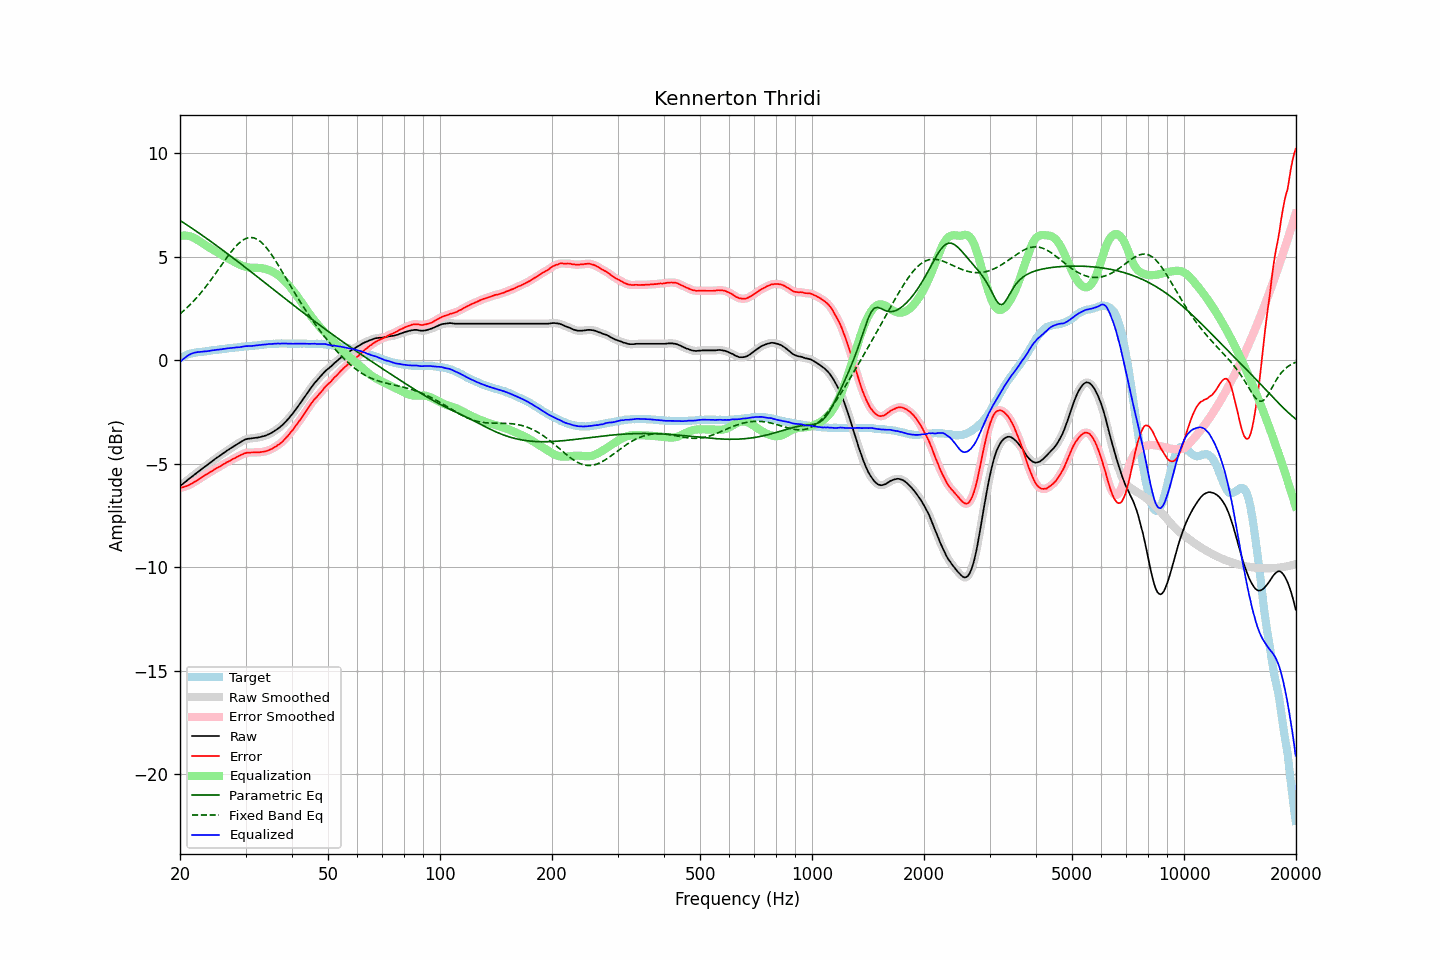

Data behind this chart, as committed beside it:
frequency, raw, error, smoothed, error_smoothed, equalization, parametric_eq, fixed_band_eq, equalized_raw, equalized_smoothed, target
20.00, -6.08, -6.18, -6.08, -6.17, 5.99, 6.74, 2.23, -0.09, -0.09, 0.09
20.20, -6.02, -6.16, -6.02, -6.16, 6.00, 6.69, 2.30, -0.02, -0.02, 0.13
20.40, -5.96, -6.14, -5.96, -6.13, 6.01, 6.64, 2.36, 0.05, 0.05, 0.17
20.61, -5.90, -6.11, -5.90, -6.11, 6.01, 6.59, 2.43, 0.11, 0.11, 0.20
20.81, -5.84, -6.08, -5.84, -6.08, 6.01, 6.54, 2.50, 0.17, 0.17, 0.24
21.02, -5.77, -6.05, -5.78, -6.05, 6.00, 6.49, 2.58, 0.22, 0.22, 0.28
21.23, -5.71, -6.01, -5.71, -6.02, 5.98, 6.44, 2.65, 0.27, 0.27, 0.30
21.44, -5.65, -5.97, -5.65, -5.97, 5.96, 6.39, 2.73, 0.31, 0.31, 0.32
21.66, -5.59, -5.93, -5.59, -5.93, 5.93, 6.33, 2.81, 0.33, 0.33, 0.34
21.87, -5.53, -5.88, -5.53, -5.89, 5.89, 6.28, 2.90, 0.36, 0.36, 0.35
22.09, -5.47, -5.84, -5.47, -5.84, 5.85, 6.23, 2.98, 0.37, 0.37, 0.37
22.31, -5.41, -5.79, -5.41, -5.79, 5.80, 6.17, 3.07, 0.38, 0.38, 0.38
22.54, -5.35, -5.74, -5.35, -5.74, 5.74, 6.12, 3.16, 0.39, 0.39, 0.39
22.76, -5.29, -5.69, -5.29, -5.69, 5.69, 6.07, 3.25, 0.40, 0.40, 0.40
22.99, -5.23, -5.63, -5.23, -5.64, 5.64, 6.01, 3.34, 0.41, 0.41, 0.40
23.22, -5.17, -5.58, -5.18, -5.59, 5.59, 5.96, 3.44, 0.42, 0.41, 0.41
23.45, -5.12, -5.54, -5.12, -5.54, 5.54, 5.90, 3.54, 0.42, 0.42, 0.42
23.69, -5.06, -5.49, -5.06, -5.49, 5.49, 5.85, 3.64, 0.43, 0.43, 0.43
23.92, -5.00, -5.44, -5.00, -5.45, 5.44, 5.79, 3.74, 0.44, 0.44, 0.44
24.16, -4.94, -5.40, -4.94, -5.40, 5.40, 5.74, 3.85, 0.45, 0.45, 0.46
24.40, -4.88, -5.36, -4.88, -5.35, 5.35, 5.68, 3.95, 0.47, 0.47, 0.48
24.65, -4.82, -5.30, -4.82, -5.30, 5.30, 5.62, 4.06, 0.48, 0.48, 0.48
24.89, -4.76, -5.25, -4.77, -5.25, 5.26, 5.57, 4.17, 0.50, 0.49, 0.49
25.14, -4.71, -5.21, -4.71, -5.21, 5.21, 5.51, 4.28, 0.50, 0.50, 0.50
25.39, -4.66, -5.17, -4.66, -5.17, 5.16, 5.45, 4.39, 0.50, 0.51, 0.51
25.65, -4.60, -5.13, -4.60, -5.12, 5.12, 5.40, 4.50, 0.52, 0.51, 0.52
25.91, -4.55, -5.08, -4.55, -5.08, 5.07, 5.34, 4.61, 0.52, 0.52, 0.52
26.16, -4.49, -5.03, -4.49, -5.03, 5.03, 5.28, 4.72, 0.54, 0.54, 0.53
26.43, -4.44, -4.99, -4.44, -4.98, 4.99, 5.22, 4.83, 0.54, 0.55, 0.54
26.69, -4.38, -4.93, -4.38, -4.94, 4.94, 5.17, 4.93, 0.56, 0.56, 0.55
26.96, -4.33, -4.90, -4.33, -4.90, 4.90, 5.11, 5.04, 0.57, 0.57, 0.57
27.23, -4.28, -4.86, -4.28, -4.86, 4.86, 5.05, 5.14, 0.58, 0.58, 0.58
27.50, -4.23, -4.82, -4.23, -4.82, 4.82, 4.99, 5.24, 0.58, 0.58, 0.59
27.77, -4.18, -4.77, -4.18, -4.78, 4.78, 4.93, 5.34, 0.59, 0.59, 0.59
28.05, -4.13, -4.74, -4.13, -4.73, 4.73, 4.87, 5.43, 0.60, 0.60, 0.61
28.33, -4.08, -4.69, -4.08, -4.69, 4.69, 4.81, 5.51, 0.61, 0.61, 0.61
28.62, -4.03, -4.65, -4.03, -4.65, 4.65, 4.75, 5.59, 0.62, 0.62, 0.62
28.90, -3.99, -4.62, -3.99, -4.61, 4.61, 4.69, 5.66, 0.62, 0.62, 0.63
29.19, -3.94, -4.57, -3.94, -4.58, 4.58, 4.63, 5.73, 0.63, 0.63, 0.63
29.48, -3.90, -4.56, -3.90, -4.54, 4.54, 4.57, 5.78, 0.64, 0.65, 0.65
29.78, -3.85, -4.51, -3.86, -4.51, 4.52, 4.51, 5.83, 0.66, 0.66, 0.65
30.08, -3.82, -4.49, -3.82, -4.49, 4.50, 4.45, 5.87, 0.67, 0.67, 0.66
30.38, -3.80, -4.46, -3.80, -4.47, 4.48, 4.39, 5.90, 0.68, 0.68, 0.66
30.68, -3.79, -4.47, -3.79, -4.47, 4.47, 4.33, 5.91, 0.68, 0.68, 0.68
30.99, -3.78, -4.46, -3.78, -4.46, 4.46, 4.27, 5.92, 0.68, 0.68, 0.68
31.30, -3.77, -4.46, -3.77, -4.46, 4.46, 4.21, 5.91, 0.68, 0.68, 0.69
31.61, -3.76, -4.46, -3.76, -4.46, 4.46, 4.15, 5.90, 0.69, 0.69, 0.70
31.93, -3.75, -4.46, -3.75, -4.46, 4.45, 4.09, 5.87, 0.70, 0.70, 0.71
32.24, -3.74, -4.45, -3.74, -4.45, 4.45, 4.03, 5.83, 0.71, 0.71, 0.70
32.57, -3.73, -4.46, -3.73, -4.45, 4.45, 3.97, 5.78, 0.72, 0.72, 0.72
32.89, -3.71, -4.44, -3.71, -4.44, 4.44, 3.91, 5.73, 0.73, 0.73, 0.73
33.22, -3.69, -4.43, -3.69, -4.43, 4.43, 3.85, 5.66, 0.74, 0.74, 0.74
33.55, -3.67, -4.42, -3.67, -4.42, 4.42, 3.79, 5.58, 0.75, 0.75, 0.75
33.89, -3.65, -4.41, -3.65, -4.41, 4.40, 3.72, 5.49, 0.75, 0.76, 0.76
34.23, -3.62, -4.39, -3.62, -4.38, 4.38, 3.66, 5.40, 0.76, 0.76, 0.76
34.57, -3.58, -4.36, -3.59, -4.36, 4.36, 3.60, 5.30, 0.77, 0.77, 0.77
34.92, -3.55, -4.32, -3.55, -4.33, 4.32, 3.54, 5.20, 0.77, 0.77, 0.77
35.27, -3.51, -4.29, -3.51, -4.29, 4.29, 3.48, 5.08, 0.78, 0.78, 0.78
35.62, -3.46, -4.25, -3.46, -4.25, 4.25, 3.42, 4.97, 0.79, 0.78, 0.79
35.97, -3.41, -4.20, -3.41, -4.20, 4.20, 3.36, 4.85, 0.79, 0.79, 0.79
... 635 more rows
